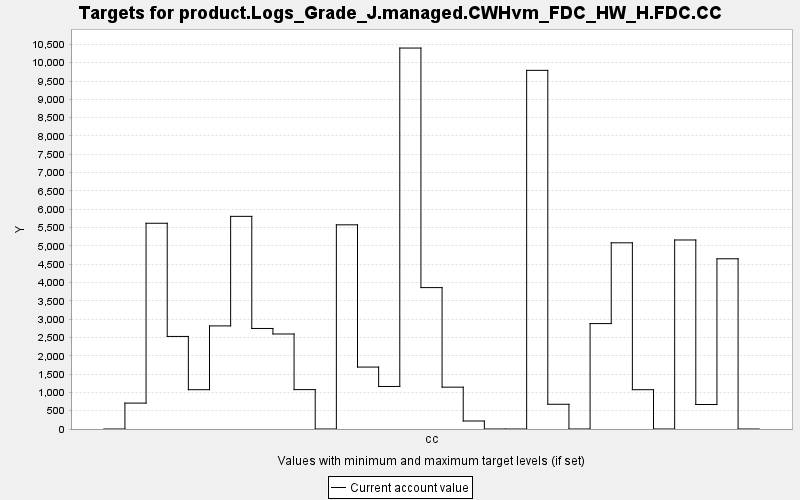

The file beside this chart, header and first rows:
TARGET, PERIOD, YEAR, PERIODWIDTH, MINIMUM, MAXIMUM, MINWEIGHT, MAXWEIGHT, CURRENT, SUMMARY
product.Logs_Grade_J.managed.CWHvm_FDC_H…, 0, 0, 10.0, 0.0, 10000, 1.0, 1.0, 0.0, 0.0
product.Logs_Grade_J.managed.CWHvm_FDC_H…, 1, 10, 10.0, 0.0, 10000, 1.0, 1.0, 707, 0.0
product.Logs_Grade_J.managed.CWHvm_FDC_H…, 2, 20, 10.0, 0.0, 10000, 1.0, 1.0, 5617, 0.0
product.Logs_Grade_J.managed.CWHvm_FDC_H…, 3, 30, 10.0, 0.0, 10000, 1.0, 1.0, 2527, 0.0
product.Logs_Grade_J.managed.CWHvm_FDC_H…, 4, 40, 10.0, 0.0, 10000, 1.0, 1.0, 1073, 0.0
product.Logs_Grade_J.managed.CWHvm_FDC_H…, 5, 50, 10.0, 0.0, 10000, 1.0, 1.0, 2815, 0.0
product.Logs_Grade_J.managed.CWHvm_FDC_H…, 6, 60, 10.0, 0.0, 10000, 1.0, 1.0, 5806, 0.0
product.Logs_Grade_J.managed.CWHvm_FDC_H…, 7, 70, 10.0, 0.0, 10000, 1.0, 1.0, 2745, 0.0
product.Logs_Grade_J.managed.CWHvm_FDC_H…, 8, 80, 10.0, 0.0, 10000, 1.0, 1.0, 2594, 0.0
product.Logs_Grade_J.managed.CWHvm_FDC_H…, 9, 90, 10.0, 0.0, 10000, 1.0, 1.0, 1075, 0.0
product.Logs_Grade_J.managed.CWHvm_FDC_H…, 10, 100, 10.0, 0.0, 10000, 1.0, 1.0, 0.0, 0.0
product.Logs_Grade_J.managed.CWHvm_FDC_H…, 11, 110, 10.0, 0.0, 10000, 1.0, 1.0, 5574, 0.0
product.Logs_Grade_J.managed.CWHvm_FDC_H…, 12, 120, 10.0, 0.0, 10000, 1.0, 1.0, 1691, 0.0
product.Logs_Grade_J.managed.CWHvm_FDC_H…, 13, 130, 10.0, 0.0, 10000, 1.0, 1.0, 1161, 0.0
product.Logs_Grade_J.managed.CWHvm_FDC_H…, 14, 140, 10.0, 0.0, 10000, 1.0, 1.0, 10401, 0.0
product.Logs_Grade_J.managed.CWHvm_FDC_H…, 15, 150, 10.0, 0.0, 10000, 1.0, 1.0, 3860, 0.0
product.Logs_Grade_J.managed.CWHvm_FDC_H…, 16, 160, 10.0, 0.0, 10000, 1.0, 1.0, 1142, 0.0
product.Logs_Grade_J.managed.CWHvm_FDC_H…, 17, 170, 10.0, 0.0, 10000, 1.0, 1.0, 218.5, 0.0
product.Logs_Grade_J.managed.CWHvm_FDC_H…, 18, 180, 10.0, 0.0, 10000, 1.0, 1.0, 0.0, 0.0
product.Logs_Grade_J.managed.CWHvm_FDC_H…, 19, 190, 10.0, 0.0, 10000, 1.0, 1.0, 0.0, 0.0
product.Logs_Grade_J.managed.CWHvm_FDC_H…, 20, 200, 10.0, 0.0, 10000, 1.0, 1.0, 9792, 0.0
product.Logs_Grade_J.managed.CWHvm_FDC_H…, 21, 210, 10.0, 0.0, 10000, 1.0, 1.0, 675.2, 0.0
product.Logs_Grade_J.managed.CWHvm_FDC_H…, 22, 220, 10.0, 0.0, 10000, 1.0, 1.0, 0.0, 0.0
product.Logs_Grade_J.managed.CWHvm_FDC_H…, 23, 230, 10.0, 0.0, 10000, 1.0, 1.0, 2878, 0.0
product.Logs_Grade_J.managed.CWHvm_FDC_H…, 24, 240, 10.0, 0.0, 10000, 1.0, 1.0, 5083, 0.0
product.Logs_Grade_J.managed.CWHvm_FDC_H…, 25, 250, 10.0, 0.0, 10000, 1.0, 1.0, 1073, 0.0
product.Logs_Grade_J.managed.CWHvm_FDC_H…, 26, 260, 10.0, 0.0, 10000, 1.0, 1.0, 0.0, 0.0
product.Logs_Grade_J.managed.CWHvm_FDC_H…, 27, 270, 10.0, 0.0, 10000, 1.0, 1.0, 5161, 0.0
product.Logs_Grade_J.managed.CWHvm_FDC_H…, 28, 280, 10.0, 0.0, 10000, 1.0, 1.0, 668.5, 0.0
product.Logs_Grade_J.managed.CWHvm_FDC_H…, 29, 290, 10.0, 0.0, 10000, 1.0, 1.0, 4647, 0.0
product.Logs_Grade_J.managed.CWHvm_FDC_H…, 30, 300, 10.0, 0.0, 10000, 1.0, 1.0, 0.0, 0.0
